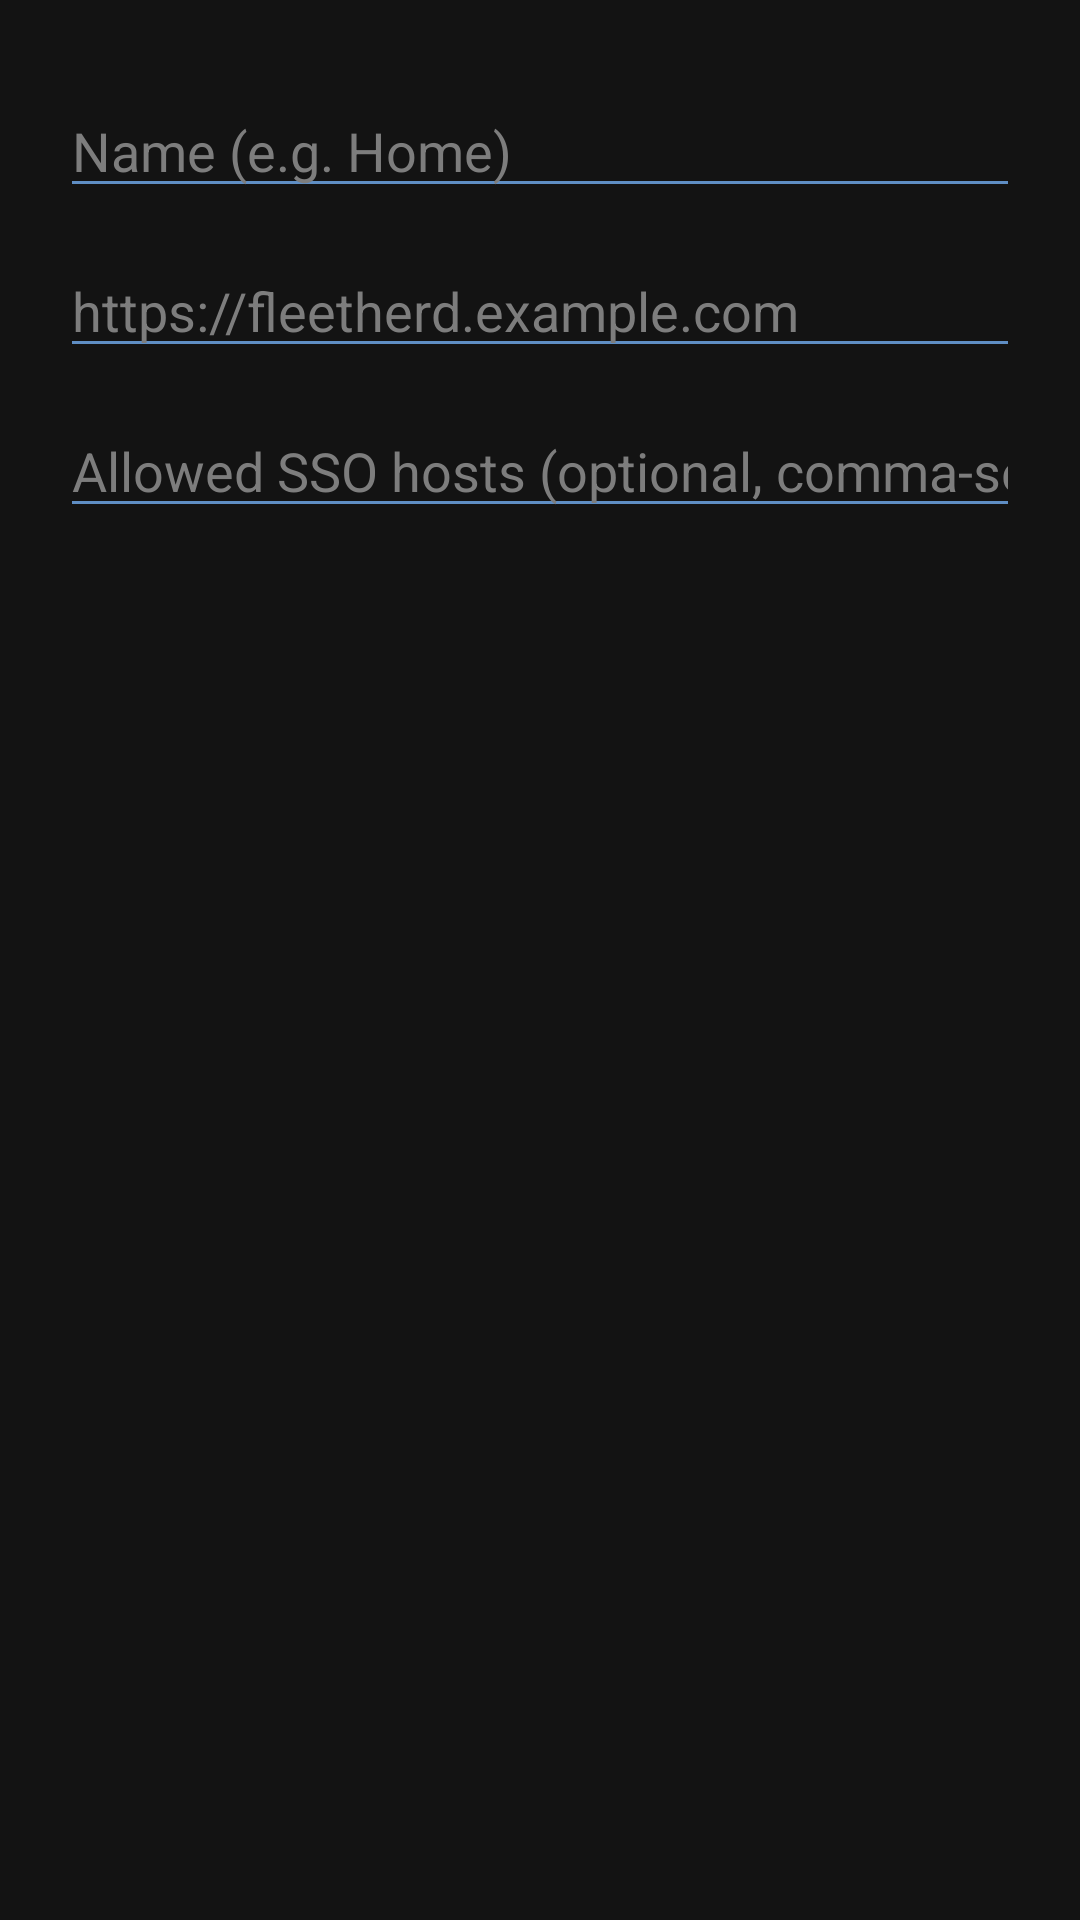

Write the Android layout XML for this screen, with the resource values it uses.
<!-- AndroidManifest.xml: application theme Theme.Fleetherd -->
<!-- res/layout/dialog_server_config.xml -->
<?xml version="1.0" encoding="utf-8"?>
<ScrollView xmlns:android="http://schemas.android.com/apk/res/android"
    android:layout_width="match_parent"
    android:layout_height="wrap_content">

    <LinearLayout
        android:layout_width="match_parent"
        android:layout_height="wrap_content"
        android:orientation="vertical"
        android:padding="20dp">

        <LinearLayout
            android:id="@+id/savedServersContainer"
            android:layout_width="match_parent"
            android:layout_height="wrap_content"
            android:orientation="vertical"
            android:visibility="gone" />

        <EditText
            android:id="@+id/inputServerName"
            android:layout_width="match_parent"
            android:layout_height="wrap_content"
            android:layout_marginTop="8dp"
            android:backgroundTint="@color/fh_accent"
            android:hint="@string/server_name_hint"
            android:imeOptions="actionNext"
            android:inputType="text"
            android:singleLine="true"
            android:textColor="@color/fh_fg"
            android:textColorHint="@color/fh_dim" />

        <EditText
            android:id="@+id/inputServerUrl"
            android:layout_width="match_parent"
            android:layout_height="wrap_content"
            android:layout_marginTop="12dp"
            android:backgroundTint="@color/fh_accent"
            android:hint="@string/server_url_hint"
            android:imeOptions="actionNext"
            android:inputType="textUri"
            android:singleLine="true"
            android:textColor="@color/fh_fg"
            android:textColorHint="@color/fh_dim" />

        <EditText
            android:id="@+id/inputSsoHosts"
            android:layout_width="match_parent"
            android:layout_height="wrap_content"
            android:layout_marginTop="12dp"
            android:backgroundTint="@color/fh_accent"
            android:hint="@string/server_sso_hint"
            android:imeOptions="actionDone"
            android:inputType="textNoSuggestions"
            android:singleLine="true"
            android:textColor="@color/fh_fg"
            android:textColorHint="@color/fh_dim" />

        <TextView
            android:id="@+id/inputError"
            android:layout_width="match_parent"
            android:layout_height="wrap_content"
            android:layout_marginTop="8dp"
            android:textColor="@color/fh_error"
            android:textSize="12sp"
            android:visibility="gone" />
    </LinearLayout>
</ScrollView>
<!-- resources referenced by this layout -->
<resources>
  <color name="fh_accent">#5F8EC4</color>
  <color name="fh_dim">#7D7D7D</color>
  <color name="fh_error">#F87171</color>
  <color name="fh_fg">#DCDCDC</color>
  <string name="server_name_hint">Name (e.g. Home)</string>
  <string name="server_sso_hint">Allowed SSO hosts (optional, comma-separated)</string>
  <string name="server_url_hint" translatable="false">https://fleetherd.example.com</string>
  <style name="Theme.Fleetherd" parent="Theme.Material3.Dark.NoActionBar">
          <item name="android:windowBackground">@color/fh_bg</item>
          <item name="colorSurface">@color/fh_panel</item>
          <item name="colorPrimary">@color/fh_accent</item>
          <item name="colorOnPrimary">@color/fh_fg</item>
          <item name="android:statusBarColor">@android:color/transparent</item>
          <item name="android:navigationBarColor">@android:color/transparent</item>
      </style>
  <color name="fh_bg">#131313</color>
  <color name="fh_panel">#171717</color>
</resources>
